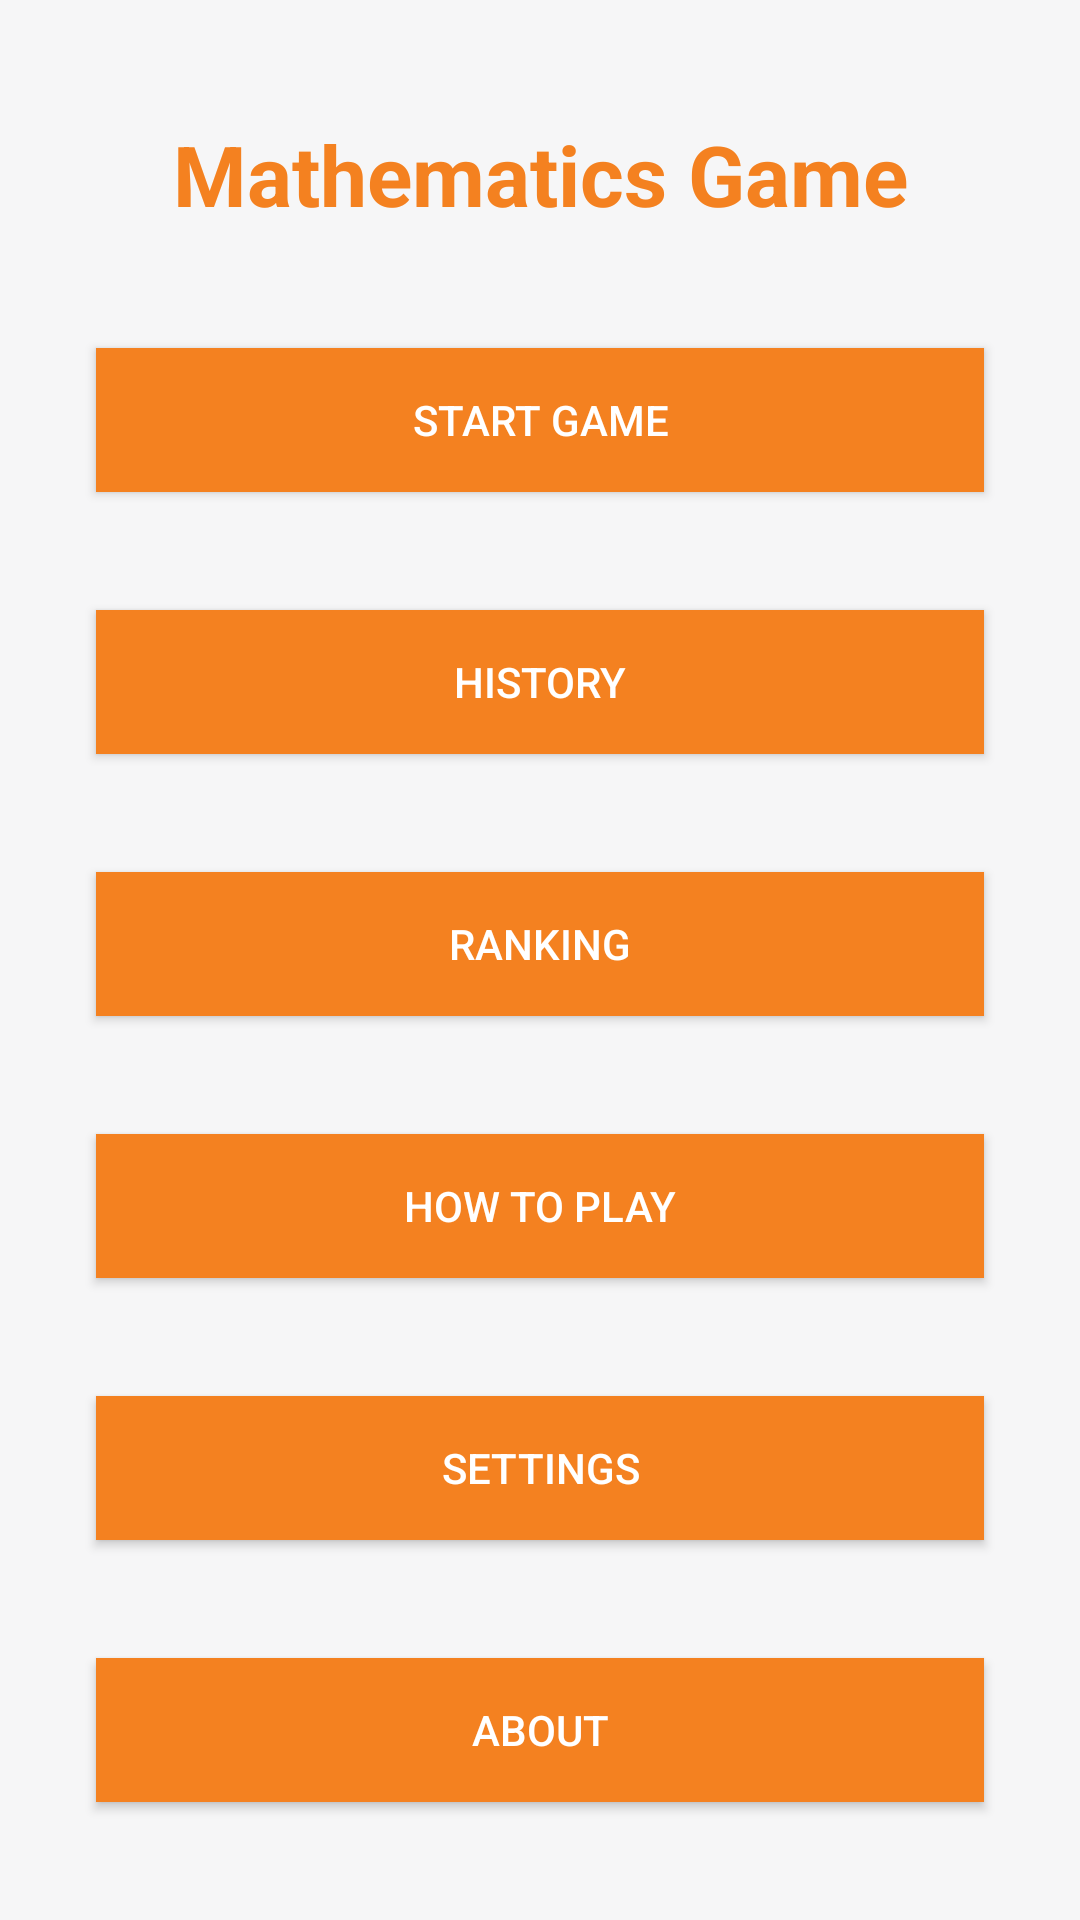

Android layout source for this screen:
<!-- AndroidManifest.xml: application theme Theme.ITP4501_Assignment -->
<!-- res/layout/activity_main.xml -->
<?xml version="1.0" encoding="utf-8"?>
<androidx.constraintlayout.widget.ConstraintLayout xmlns:android="http://schemas.android.com/apk/res/android"
    xmlns:app="http://schemas.android.com/apk/res-auto"
    xmlns:tools="http://schemas.android.com/tools"
    android:id="@+id/main"
    android:layout_width="match_parent"
    android:layout_height="match_parent"
    android:background="#F6F6F7"
    tools:context=".MainActivity">

    <TextView
        android:id="@+id/tvTitle"
        android:layout_width="wrap_content"
        android:layout_height="wrap_content"
        android:text="Mathematics Game"
        android:textColor="#F48120"
        android:textSize="28sp"
        android:textStyle="bold"
        app:layout_constraintBottom_toTopOf="@+id/btnGame"
        app:layout_constraintEnd_toEndOf="parent"
        app:layout_constraintStart_toStartOf="parent"
        app:layout_constraintTop_toTopOf="parent" />

    <Button
        android:id="@+id/btnGame"
        android:layout_width="0dp"
        android:layout_height="wrap_content"
        android:layout_marginStart="32dp"
        android:layout_marginEnd="32dp"
        android:background="#F48120"
        android:text="Start Game"
        android:textColor="#FFFFFF"
        app:layout_constraintBottom_toTopOf="@+id/btnHistory"
        app:layout_constraintEnd_toEndOf="parent"
        app:layout_constraintStart_toStartOf="parent"
        app:layout_constraintTop_toBottomOf="@+id/tvTitle" />

    <Button
        android:id="@+id/btnHistory"
        android:layout_width="0dp"
        android:layout_height="wrap_content"
        android:layout_marginStart="32dp"
        android:layout_marginEnd="32dp"
        android:background="#F48120"
        android:text="History"
        android:textColor="#FFFFFF"
        app:layout_constraintBottom_toTopOf="@+id/btnRanking"
        app:layout_constraintEnd_toEndOf="parent"
        app:layout_constraintStart_toStartOf="parent"
        app:layout_constraintTop_toBottomOf="@+id/btnGame" />

    <Button
        android:id="@+id/btnRanking"
        android:layout_width="0dp"
        android:layout_height="wrap_content"
        android:layout_marginStart="32dp"
        android:layout_marginEnd="32dp"
        android:background="#F48120"
        android:text="Ranking"
        android:textColor="#FFFFFF"
        app:layout_constraintBottom_toTopOf="@+id/btnHowToPlay"
        app:layout_constraintEnd_toEndOf="parent"
        app:layout_constraintStart_toStartOf="parent"
        app:layout_constraintTop_toBottomOf="@+id/btnHistory" />

    <Button
        android:id="@+id/btnHowToPlay"
        android:layout_width="0dp"
        android:layout_height="wrap_content"
        android:layout_marginStart="32dp"
        android:layout_marginEnd="32dp"
        android:background="#F48120"
        android:text="How to Play"
        android:textColor="#FFFFFF"
        app:layout_constraintBottom_toTopOf="@+id/btnSettings"
        app:layout_constraintEnd_toEndOf="parent"
        app:layout_constraintStart_toStartOf="parent"
        app:layout_constraintTop_toBottomOf="@+id/btnRanking" />

    <Button
        android:id="@+id/btnSettings"
        android:layout_width="0dp"
        android:layout_height="wrap_content"
        android:layout_marginStart="32dp"
        android:layout_marginEnd="32dp"
        android:background="#F48120"
        android:text="Settings"
        android:textColor="#FFFFFF"
        app:layout_constraintBottom_toTopOf="@+id/btnAbout"
        app:layout_constraintEnd_toEndOf="parent"
        app:layout_constraintStart_toStartOf="parent"
        app:layout_constraintTop_toBottomOf="@+id/btnHowToPlay" />

    <Button
        android:id="@+id/btnAbout"
        android:layout_width="0dp"
        android:layout_height="wrap_content"
        android:layout_marginStart="32dp"
        android:layout_marginEnd="32dp"
        android:background="#F48120"
        android:text="About"
        android:textColor="#FFFFFF"
        app:layout_constraintBottom_toBottomOf="parent"
        app:layout_constraintEnd_toEndOf="parent"
        app:layout_constraintStart_toStartOf="parent"
        app:layout_constraintTop_toBottomOf="@+id/btnSettings" />

</androidx.constraintlayout.widget.ConstraintLayout>
<!-- resources referenced by this layout -->
<resources>
  <style name="Theme.ITP4501_Assignment" parent="Base.Theme.ITP4501_Assignment" />
  <style name="Base.Theme.ITP4501_Assignment" parent="Theme.Material3.DayNight.NoActionBar">
          
          
      </style>
</resources>
